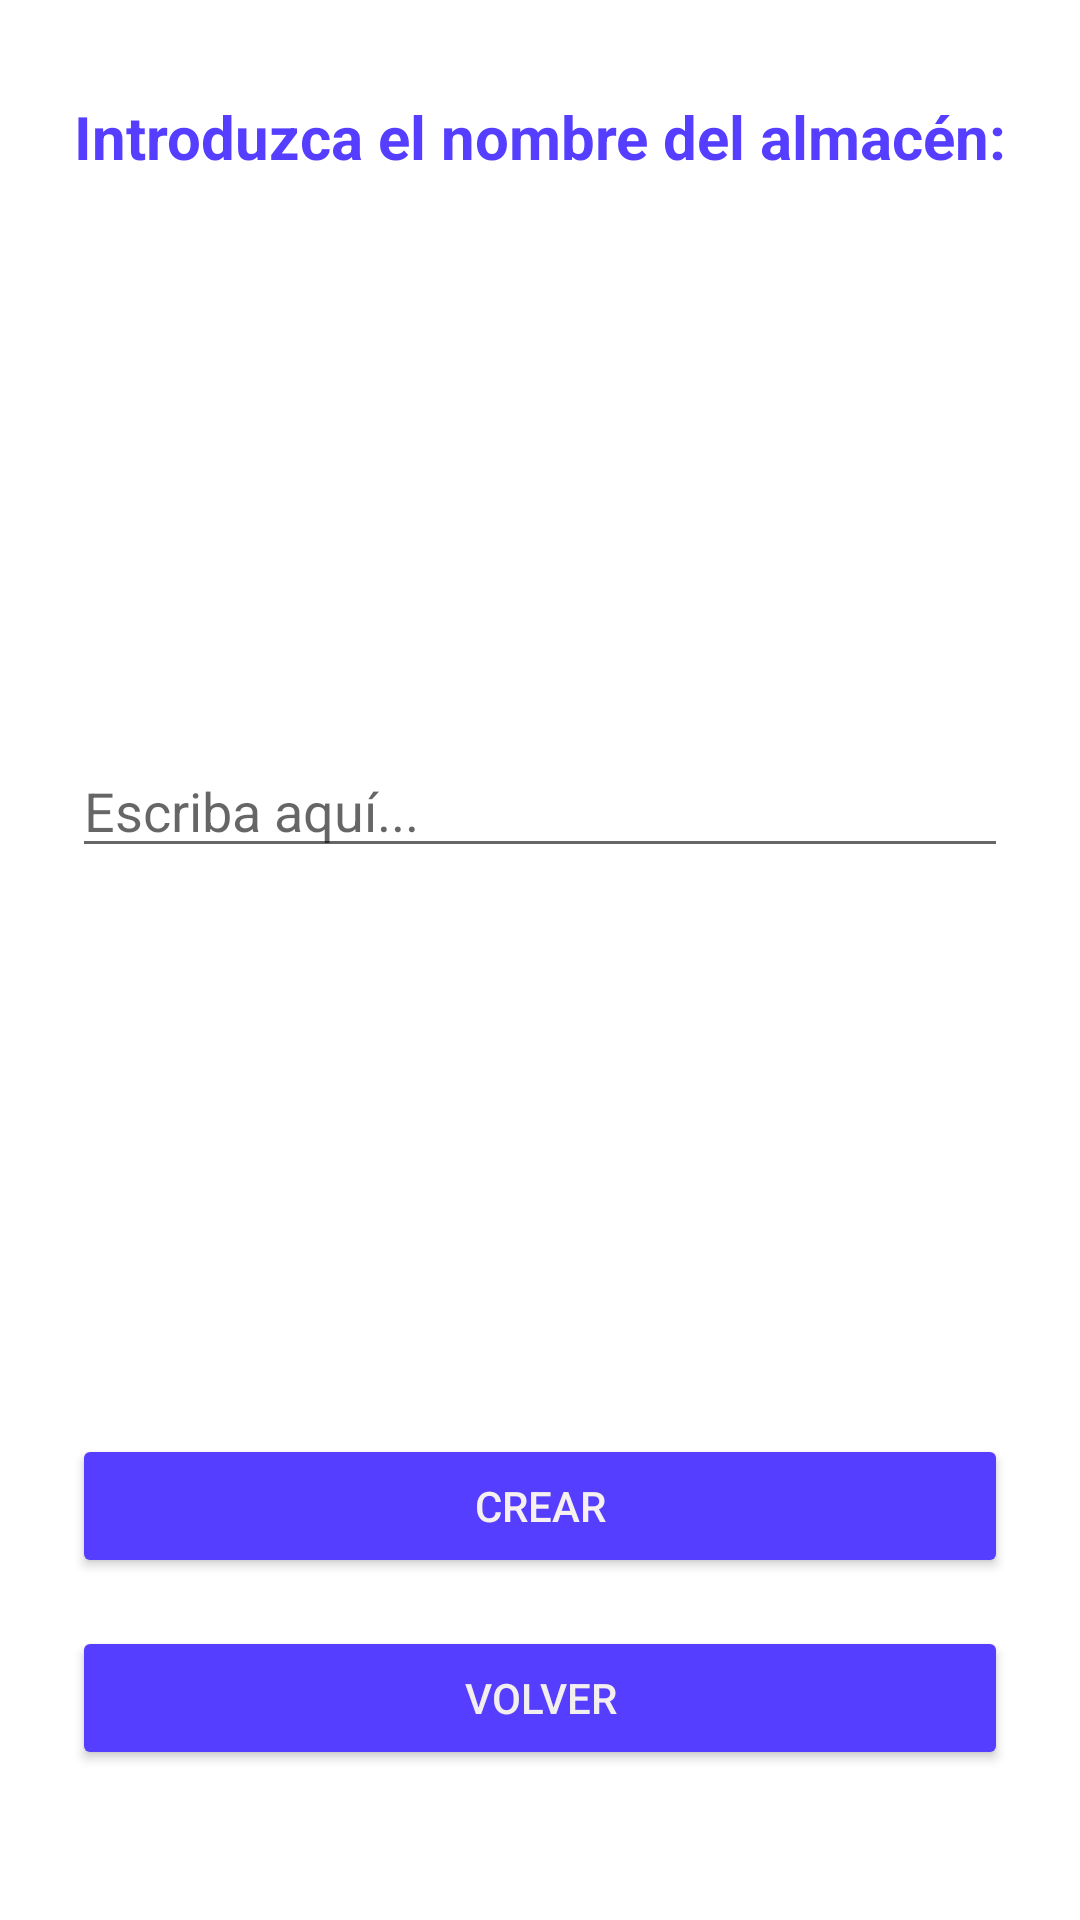

Here is an Android app screen rendered from its layout file. Give the layout XML and the strings, colors and styles it references.
<!-- AndroidManifest.xml: application theme Base.Theme.Inventory_Savers -->
<!-- res/layout/activity_crear_almacen.xml -->
<?xml version="1.0" encoding="utf-8"?>
<androidx.constraintlayout.widget.ConstraintLayout xmlns:android="http://schemas.android.com/apk/res/android"
    xmlns:app="http://schemas.android.com/apk/res-auto"
    xmlns:tools="http://schemas.android.com/tools"
    android:layout_width="match_parent"
    android:layout_height="match_parent"
    tools:context=".CrearAlmacen">

    <EditText
        android:id="@+id/editTextNombreAlmacen_crearAlmacen"
        android:layout_width="0dp"
        android:layout_height="wrap_content"
        android:layout_marginStart="24dp"
        android:layout_marginEnd="24dp"
        android:ems="10"
        android:hint="Escriba aquí..."
        android:inputType="text"
        app:layout_constraintBottom_toTopOf="@+id/buttonCrear_crearAlmacen"
        app:layout_constraintEnd_toEndOf="parent"
        app:layout_constraintHorizontal_bias="0.0"
        app:layout_constraintStart_toStartOf="parent"
        app:layout_constraintTop_toBottomOf="@+id/textViewTitulo_CrearAlmacen" />

    <TextView
        android:id="@+id/textViewTitulo_CrearAlmacen"
        android:layout_width="0dp"
        android:layout_height="wrap_content"
        android:layout_marginStart="24dp"
        android:layout_marginTop="32dp"
        android:layout_marginEnd="24dp"
        android:text="Introduzca el nombre del almacén:"
        android:textAlignment="center"

        android:textColor="@color/morado"
        android:textSize="20sp"
        android:textStyle="bold"
        app:layout_constraintEnd_toEndOf="parent"
        app:layout_constraintHorizontal_bias="0.0"
        app:layout_constraintStart_toStartOf="parent"
        app:layout_constraintTop_toTopOf="parent" />

    <Button
        android:id="@+id/buttonVolver_crearAlmacen"
        android:layout_width="0dp"
        android:layout_height="wrap_content"
        android:layout_marginStart="24dp"
        android:layout_marginEnd="24dp"
        android:layout_marginBottom="50dp"
        android:backgroundTint="@color/morado"
        android:text="VOLVER"
        android:textColor="#F3EFEF"
        app:layout_constraintBottom_toBottomOf="parent"
        app:layout_constraintEnd_toEndOf="parent"
        app:layout_constraintStart_toStartOf="parent" />

    <Button
        android:id="@+id/buttonCrear_crearAlmacen"
        android:layout_width="0dp"
        android:layout_height="wrap_content"
        android:layout_marginStart="24dp"
        android:layout_marginEnd="24dp"
        android:layout_marginBottom="16dp"
        android:backgroundTint="@color/morado"
        android:text="Crear"
        android:textColor="#F6F0F0"
        app:layout_constraintBottom_toTopOf="@+id/buttonVolver_crearAlmacen"
        app:layout_constraintEnd_toEndOf="parent"
        app:layout_constraintHorizontal_bias="0.0"
        app:layout_constraintStart_toStartOf="parent" />


</androidx.constraintlayout.widget.ConstraintLayout>
<!-- resources referenced by this layout -->
<resources>
  <color name="morado">#553EFF</color>
  <style name="Base.Theme.Inventory_Savers" parent="Theme.AppCompat.Light">&gt;
          
          <item name="colorPrimary">@color/morado</item>
          <item name="colorPrimaryVariant">@color/morado</item>
          
          <item name="android:navigationBarColor">@color/morado</item>
          <item name="android:itemBackground">@color/morado</item>
          <item name="android:panelBackground">@color/morado</item>
          <item name="android:titleTextColor">@color/white</item>
          <item name="android:windowBackground">@color/white</item>
  
  
      </style>
  <color name="white">#FFFFFF</color>
</resources>
